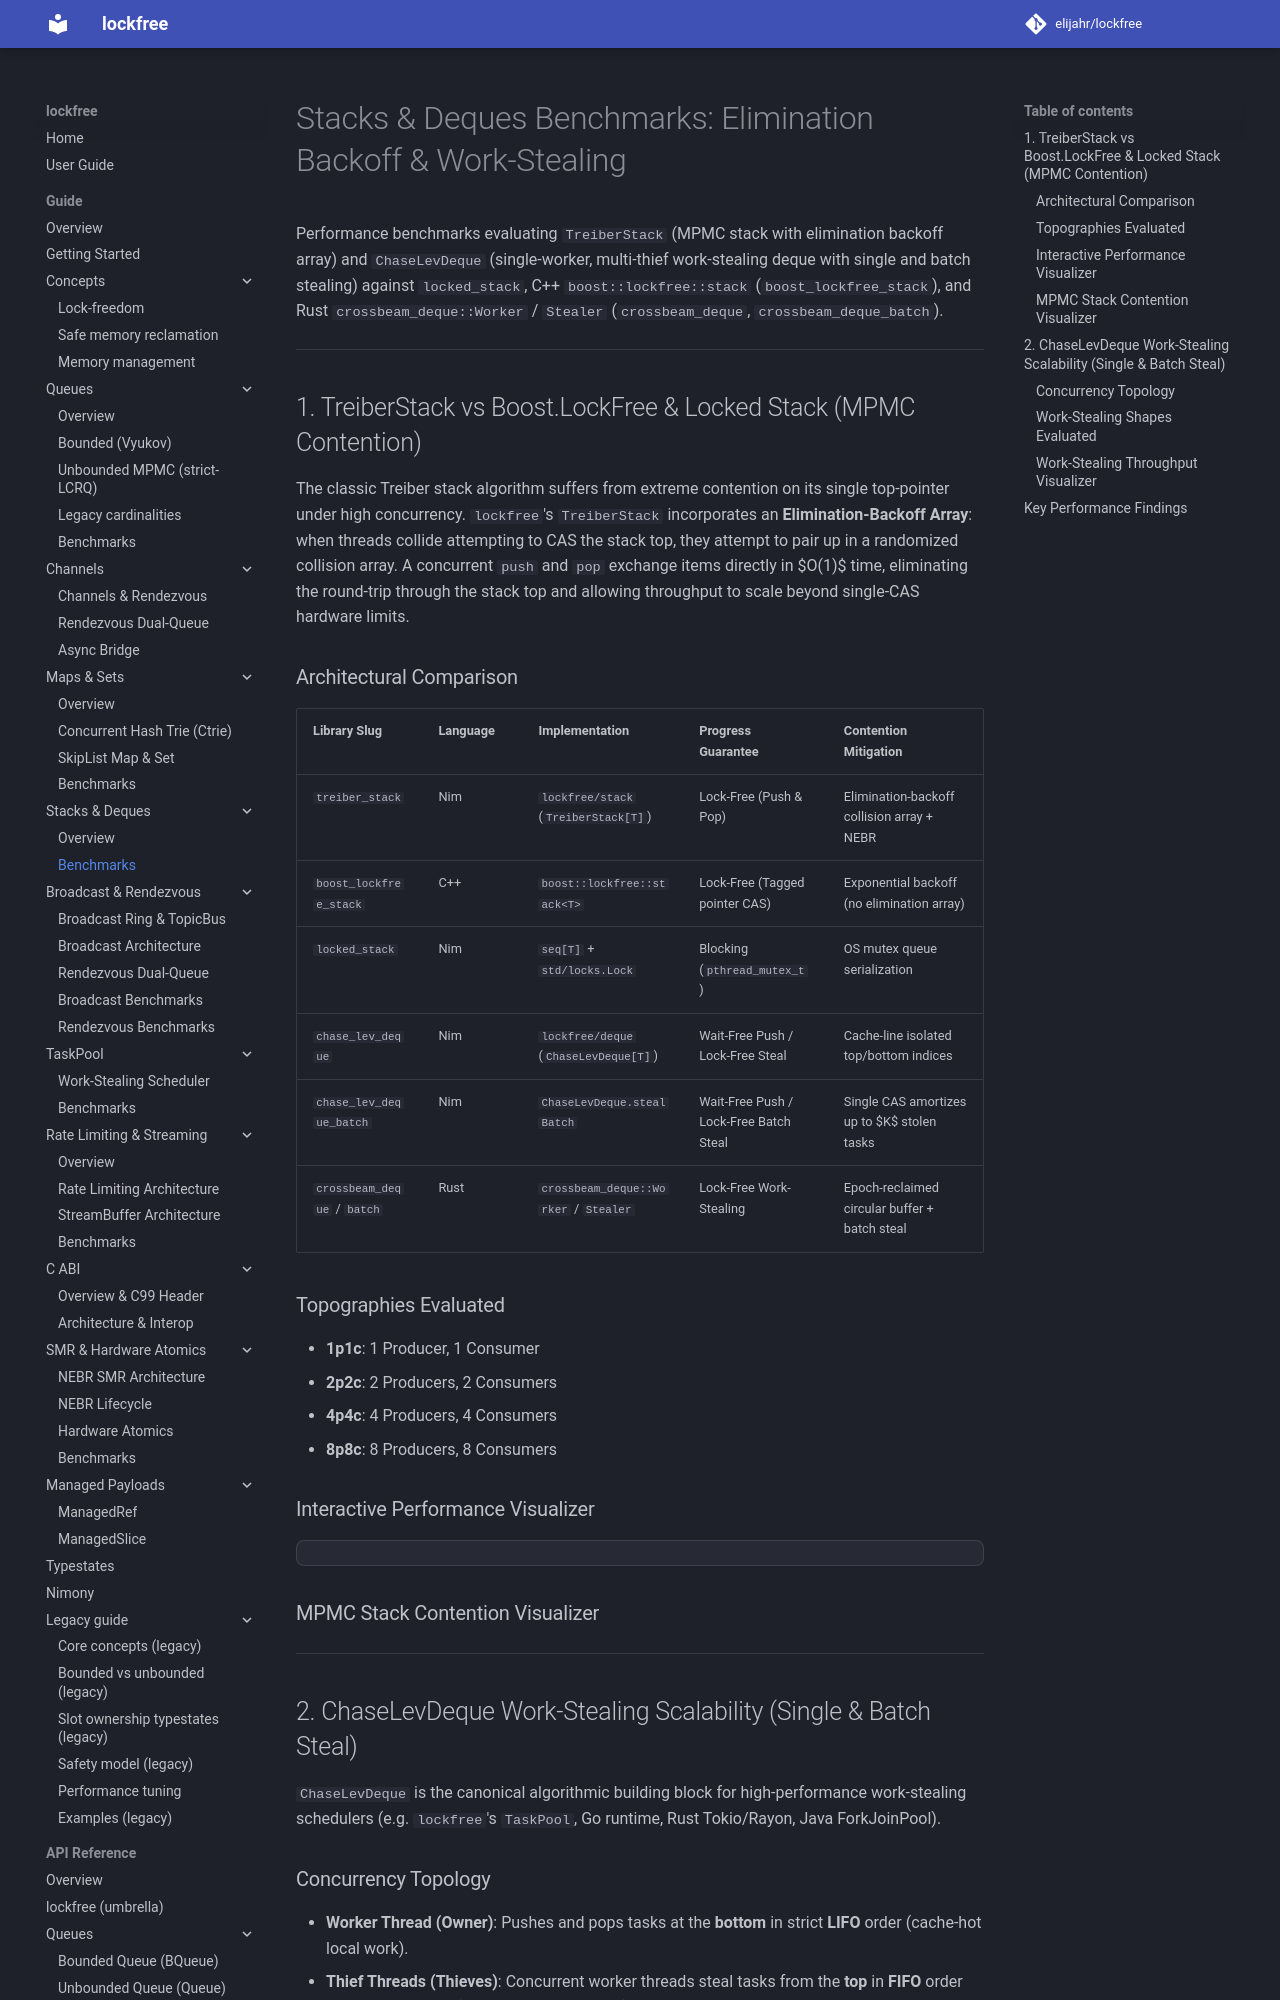

repository: elijahr/lockfree · page: 0.3.0/guide/stacks-deques/benchmarks/index.html · generator: mkdocs

# Stacks, Deques & Priority Queues Benchmarks: Elimination Backoff, Work-Stealing & Bounded Heaps

Performance benchmarks evaluating `TreiberStack` (unbounded MPMC stack with elimination backoff array), `BStack` (preallocated zero-SMR bounded MPMC stack with elimination backoff), `ChaseLevDeque` (single-worker, multi-thief work-stealing deque with single and batch stealing), and `BPriorityQueue` / `SkipListPriorityQueue` against `locked_stack`, `locked_pq`, C++ `boost::lockfree::stack` (`boost_lockfree_stack`), and Rust `crossbeam_deque::Worker` / `Stealer` (`crossbeam_deque`, `crossbeam_deque_batch`).

---

## 1. TreiberStack & BStack vs Boost.LockFree & Locked Stack (MPMC Contention)

The classic Treiber stack algorithm suffers from extreme contention on its single top-pointer under high concurrency. Both `TreiberStack` (unbounded, NEBR-backed) and `BStack` (preallocated, zero-SMR bounded) incorporate an **Elimination-Backoff Array**: when threads collide attempting to CAS the stack top, they attempt to pair up in a randomized collision array. A concurrent `push` and `pop` exchange items directly in $O(1)$ time, eliminating the round-trip through the stack top and allowing throughput to scale beyond single-CAS hardware limits.

### Architectural Comparison

| Library Slug | Language | Implementation | Progress Guarantee | Contention Mitigation |
| :--- | :--- | :--- | :--- | :--- |
| `treiber_stack` | Nim | `lockfree/stack` (`TreiberStack[T]`) | Lock-Free (Push & Pop) | Elimination-backoff collision array + NEBR |
| `bstack` | Nim | `lockfree/bstack` (`BStack[T, Cap]`) | Lock-Free (Tagged slot CAS) | Preallocated slot pool + elimination-backoff array (Zero SMR) |
| `tagged_stack` | Nim | `lockfree/stack128` (`TaggedStack[T]`) | Lock-Free (128-bit DWCAS) | 128-bit hardware DWCAS + monotonic 64-bit ABA counter + freelist (Zero SMR) |
| `boost_lockfree_stack` | C++ | `boost::lockfree::stack<T>` | Lock-Free (Tagged pointer CAS) | Exponential backoff (no elimination array) |
| `locked_stack` | Nim | `seq[T]` + `std/locks.Lock` | Blocking (`pthread_mutex_t`) | OS mutex queue serialization |
| `chase_lev_deque` | Nim | `lockfree/deque` (`ChaseLevDeque[T]`) | Wait-Free Push / Lock-Free Steal | Cache-line isolated top/bottom indices |
| `chase_lev_deque_batch` | Nim | `ChaseLevDeque.stealBatch` | Wait-Free Push / Lock-Free Batch Steal | Single CAS amortizes up to $K$ stolen tasks |
| `crossbeam_deque` / `batch` | Rust | `crossbeam_deque::Worker` / `Stealer` | Lock-Free Work-Stealing | Epoch-reclaimed circular buffer + batch steal |
| `bpriority_queue` | Nim | `lockfree/bpriority_queue` (`BPriorityQueue[T, Cap]`) | Bounded Flat-Combining | Preallocated binary min-heap + combiner publication array (Zero SMR) |
| `skiplist_pq` | Nim | `lockfree/priority_queue` (`SkipListPriorityQueue[T]`) | Lock-Free (Lindén-Jonsson) | Logical deletion prefix + batch level-0 unlink + NEBR |
| `locked_pq` | Nim | `std/heapqueue.HeapQueue[T]` + `std/locks.Lock` | Blocking (`pthread_mutex_t`) | OS mutex queue serialization |

### Topographies Evaluated

- **1p1c**: 1 Producer, 1 Consumer
- **2p2c**: 2 Producers, 2 Consumers
- **4p4c**: 4 Producers, 4 Consumers
- **8p8c**: 8 Producers, 8 Consumers

### Interactive Performance Visualizer

<div markdown="0">
  <div id="bench-status" class="bench-status" hidden></div>
  <div id="bench-toolbar" class="bench-toolbar"></div>
</div>

### MPMC Stack Contention Visualizer

<div markdown="0">
  <div id="bench-stacks-mpmc" class="bench-panel"></div>
</div>

---

## 2. ChaseLevDeque Work-Stealing Scalability (Single & Batch Steal)

`ChaseLevDeque` is the canonical algorithmic building block for high-performance work-stealing schedulers (e.g. `lockfree`'s `TaskPool`, Go runtime, Rust Tokio/Rayon, Java ForkJoinPool).
